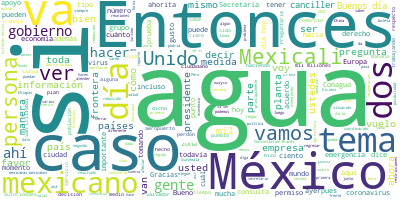

Source data for this figure (header and first rows):
Participante, Texto, Sentimiento, Palabras, Dia, Mes, Anio
PRESIDENTE ANDRES MANUEL LOPEZ OBRADOR, Buenos días. Ánimo. Ayer hablábamos que …, 0.7366, 62, 20, 3, 2020
PRESIDENTE ANDRES MANUEL LOPEZ OBRADOR, Bueno, yo voy a estar muy poco con usted…, 0.2476, 61, 20, 3, 2020
PRESIDENTE ANDRES MANUEL LOPEZ OBRADOR, La información oficial es fundamental fr…, 0.452, 12, 20, 3, 2020
PRESIDENTE ANDRES MANUEL LOPEZ OBRADOR, Los dos son temas son:, 0.6449, 5, 20, 3, 2020
PRESIDENTE ANDRES MANUEL LOPEZ OBRADOR, Uno, es una declaración, una postura del…, 0.5055, 54, 20, 3, 2020
PRESIDENTE ANDRES MANUEL LOPEZ OBRADOR, Y lo segundo es un llamado a los habitan…, 0.2816, 60, 20, 3, 2020
PRESIDENTE ANDRES MANUEL LOPEZ OBRADOR, Están informando en Mexicali sobre este …, 0.03206, 85, 20, 3, 2020
PRESIDENTE ANDRES MANUEL LOPEZ OBRADOR, Como ustedes comprenderán, hay posturas …, 0.02291, 38, 20, 3, 2020
PRESIDENTE ANDRES MANUEL LOPEZ OBRADOR, Y que nadie se deje manipular, que nadie…, 0.02064, 51, 20, 3, 2020
PRESIDENTE ANDRES MANUEL LOPEZ OBRADOR, Nada de que tienen que ser los políticos…, 0.02406, 59, 20, 3, 2020
PRESIDENTE ANDRES MANUEL LOPEZ OBRADOR, Entonces, vamos a empezar con eso. A ver…, 0.4554, 51, 20, 3, 2020
PRESIDENTE ANDRES MANUEL LOPEZ OBRADOR, Lea el texto y la pregunta. Y que partic…, 0.1671, 24, 20, 3, 2020
PRESIDENTE ANDRES MANUEL LOPEZ OBRADOR, Se está procurando que se instalen varia…, 0.5019, 31, 20, 3, 2020
PRESIDENTE ANDRES MANUEL LOPEZ OBRADOR, A ver, Jesús, de favor., 0.4292, 5, 20, 3, 2020
JESUS RAMIREZ CUEVAS, Dice el texto que lleva la parte de atrá…, 0.2644, 28, 20, 3, 2020
JESUS RAMIREZ CUEVAS, ‘Situación actual: Constellation Brands …, 0.08391, 23, 20, 3, 2020
JESUS RAMIREZ CUEVAS, ‘La nueva planta se ubica en el ejido El…, 0.1665, 28, 20, 3, 2020
JESUS RAMIREZ CUEVAS, ‘Esta planta cervecera impulsará el desa…, 0.2344, 24, 20, 3, 2020
JESUS RAMIREZ CUEVAS, ‘La autoridad ambiental de Baja Californ…, 0.06469, 38, 20, 3, 2020
JESUS RAMIREZ CUEVAS, ‘La planta no consumirá agua adicional a…, 0.5012, 22, 20, 3, 2020
JESUS RAMIREZ CUEVAS, ‘La empresa cederá los derechos de agua …, 0.001733, 22, 20, 3, 2020
JESUS RAMIREZ CUEVAS, ‘La empresa ha expresado un compromiso a…, 0.1042, 32, 20, 3, 2020
JESUS RAMIREZ CUEVAS, ‘Invertirá 50 millones de pesos anuales …, 0.00249, 29, 20, 3, 2020
JESUS RAMIREZ CUEVAS, Luego, el otro texto es:, 0.5627, 5, 20, 3, 2020
JESUS RAMIREZ CUEVAS, ‘Las preocupaciones que existen de la po…, 0.06237, 52, 20, 3, 2020
JESUS RAMIREZ CUEVAS, ‘Otro temor es que, al dar uso industria…, 0.2081, 27, 20, 3, 2020
JESUS RAMIREZ CUEVAS, ‘También existe la preocupación por la s…, 0.003986, 70, 20, 3, 2020
JESUS RAMIREZ CUEVAS, Esa es la parte de atrás y este es el fr…, 0.3416, 54, 20, 3, 2020
JESUS RAMIREZ CUEVAS, Pregunta uno: ‘Estoy de acuerdo en que…’…, 0.1731, 44, 20, 3, 2020
JESUS RAMIREZ CUEVAS, La otra opción es: ‘No estoy de acuerdo …, 0.04424, 36, 20, 3, 2020
JESUS RAMIREZ CUEVAS, Estas dos son las dos opciones que hay p…, 0.09772, 13, 20, 3, 2020
PRESIDENTE ANDRES MANUEL LOPEZ OBRADOR, Muy bien. Nada más aclarar que los permi…, 0.01795, 30, 20, 3, 2020
PRESIDENTE ANDRES MANUEL LOPEZ OBRADOR, Porque, ¿cómo hacer una consulta luego d…, 0.1773, 30, 20, 3, 2020
PRESIDENTE ANDRES MANUEL LOPEZ OBRADOR, Algo parecido a la planta que se constru…, 0.02905, 75, 20, 3, 2020
PRESIDENTE ANDRES MANUEL LOPEZ OBRADOR, Pero, de todas formas, además de que se …, 0.01492, 32, 20, 3, 2020
PRESIDENTE ANDRES MANUEL LOPEZ OBRADOR, Es lo mismo, porque hay puntos de vista …, 0.4457, 77, 20, 3, 2020
PRESIDENTE ANDRES MANUEL LOPEZ OBRADOR, Bueno, todo eso, todo, todo, todo, no pu…, 0.0337, 42, 20, 3, 2020
PRESIDENTE ANDRES MANUEL LOPEZ OBRADOR, Y a votar con libertad y vamos a respeta…, 0.3305, 42, 20, 3, 2020
PRESIDENTE ANDRES MANUEL LOPEZ OBRADOR, Entonces, no se estaba acostumbrado a es…, 0.04948, 35, 20, 3, 2020
PRESIDENTE ANDRES MANUEL LOPEZ OBRADOR, Pero había oposición y, si se protestaba…, 0.1006, 38, 20, 3, 2020
PRESIDENTE ANDRES MANUEL LOPEZ OBRADOR, Entonces, eso es básicamente. Es un mens…, 0.01127, 41, 20, 3, 2020
PRESIDENTE ANDRES MANUEL LOPEZ OBRADOR, La subsecretaria de Gobernación Diana Ál…, 0.9055, 43, 20, 3, 2020
PRESIDENTE ANDRES MANUEL LOPEZ OBRADOR, Y a todas las autoridades, de manera res…, 0.01987, 53, 20, 3, 2020
PRESIDENTE ANDRES MANUEL LOPEZ OBRADOR, Ya va tomar la palabra, Marcelo Ebrard, …, 0.1019, 31, 20, 3, 2020
PRESIDENTE ANDRES MANUEL LOPEZ OBRADOR, Va muy bien lo de la venta de los boleto…, 0.5486, 62, 20, 3, 2020
PRESIDENTE ANDRES MANUEL LOPEZ OBRADOR, Nuestros gobernantes anteriores andaban …, 0.1272, 50, 20, 3, 2020
PRESIDENTE ANDRES MANUEL LOPEZ OBRADOR, Y el sábado voy a estar en Guelatao, voy…, 0.006218, 103, 20, 3, 2020
PRESIDENTE ANDRES MANUEL LOPEZ OBRADOR, No sé si ya está Marcelo. No se va a pod…, 0.5093, 28, 20, 3, 2020
PRESIDENTE ANDRES MANUEL LOPEZ OBRADOR, Nos vemos, que la pasen muy bien., 0.6629, 7, 20, 3, 2020
PREGUNTA, De su reunión con el gabinete., 0.6436, 6, 20, 3, 2020
PRESIDENTE ANDRES MANUEL LOPEZ OBRADOR, Estuvo muy bien la reunión con el gabine…, 0.7337, 8, 20, 3, 2020
PRESIDENTE ANDRES MANUEL LOPEZ OBRADOR, También aprovecho para decir que estamos…, 0.0492, 83, 20, 3, 2020
PRESIDENTE ANDRES MANUEL LOPEZ OBRADOR, Es un asunto que estamos atendiendo con …, 0.1996, 41, 20, 3, 2020
PRESIDENTE ANDRES MANUEL LOPEZ OBRADOR, Estamos preparados, tenemos recursos, to…, 0.519, 23, 20, 3, 2020
PRESIDENTE ANDRES MANUEL LOPEZ OBRADOR, Decirles a los mexicanos que tengan conf…, 0.0605, 60, 20, 3, 2020
PRESIDENTE ANDRES MANUEL LOPEZ OBRADOR, Tengo tres principios que me guían: No m…, 0.1072, 65, 20, 3, 2020
PRESIDENTE ANDRES MANUEL LOPEZ OBRADOR, Y lo mismo en el caso de los medios. En …, 0.5165, 51, 20, 3, 2020
PRESIDENTE ANDRES MANUEL LOPEZ OBRADOR, No me conocen, soy perseverante. Ni un p…, 0.02967, 27, 20, 3, 2020
PRESIDENTE ANDRES MANUEL LOPEZ OBRADOR, Imagínense, cuántos años recibiendo golp…, 0.03669, 55, 20, 3, 2020
PRESIDENTE ANDRES MANUEL LOPEZ OBRADOR, ¿Qué le digo a la gente, que es lo más i…, 0.7722, 11, 20, 3, 2020
... 377 more rows
